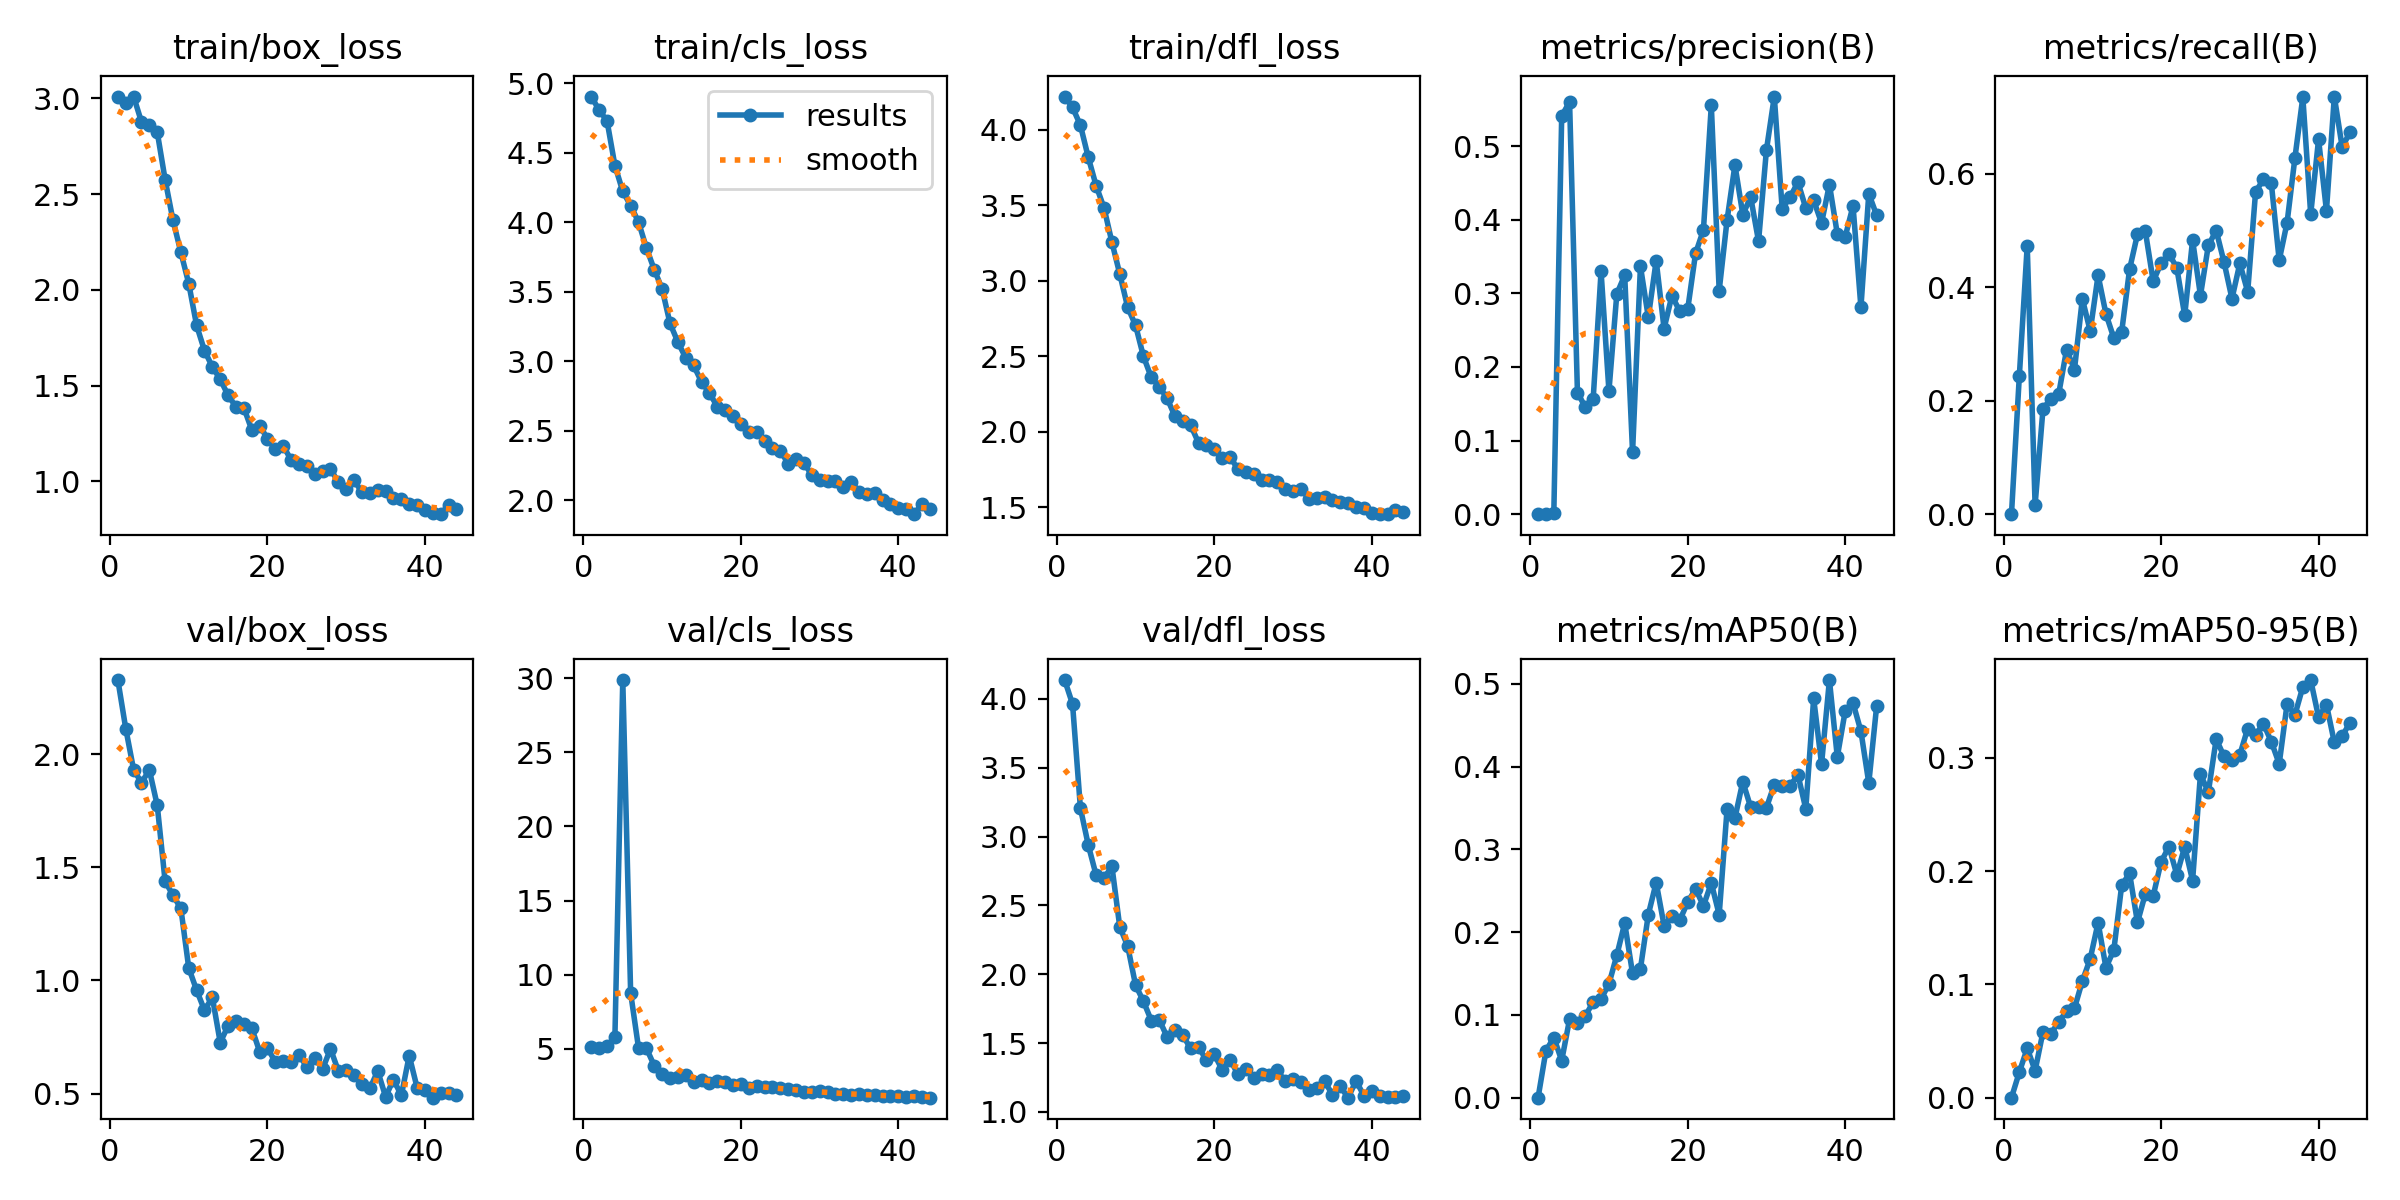

The file beside this chart, header and first rows:
epoch, time, train/box_loss, train/cls_loss, train/dfl_loss, metrics/precision(B), metrics/recall(B), metrics/mAP50(B), metrics/mAP50-95(B), val/box_loss, val/cls_loss, val/dfl_loss, lr/pg0, lr/pg1, lr/pg2
1, 71.19, 3.008, 4.904, 4.222, 0, 0, 0, 0, 2.329, 5.087, 4.137, 0.0001578, 0.0001578, 0.0001578
2, 148.6, 2.976, 4.806, 4.15, 0.0005, 0.244, 0.05669, 0.02262, 2.114, 5.06, 3.962, 0.0003177, 0.0003177, 0.0003177
3, 227.7, 3.01, 4.729, 4.031, 0.00145, 0.4732, 0.07265, 0.04361, 1.932, 5.19, 3.206, 0.0004743, 0.0004743, 0.0004743
4, 321.3, 2.877, 4.408, 3.818, 0.5411, 0.01637, 0.0448, 0.02385, 1.875, 5.763, 2.938, 0.0005104, 0.0005104, 0.0005104
5, 429.8, 2.864, 4.221, 3.63, 0.5603, 0.1852, 0.0947, 0.05803, 1.931, 29.88, 2.719, 0.0005052, 0.0005052, 0.0005052
6, 565.2, 2.824, 4.12, 3.484, 0.1653, 0.2039, 0.09068, 0.05632, 1.775, 8.756, 2.698, 0.0005, 0.0005, 0.0005
7, 707, 2.576, 4.001, 3.257, 0.1454, 0.2119, 0.09898, 0.06708, 1.438, 5.054, 2.784, 0.0004948, 0.0004948, 0.0004948
8, 801.4, 2.364, 3.815, 3.045, 0.1571, 0.2902, 0.1153, 0.07625, 1.377, 5.027, 2.343, 0.0004895, 0.0004895, 0.0004895
9, 904.2, 2.196, 3.659, 2.826, 0.3298, 0.2549, 0.1192, 0.07895, 1.319, 3.852, 2.205, 0.0004843, 0.0004843, 0.0004843
10, 1024, 2.033, 3.52, 2.706, 0.1674, 0.3796, 0.1374, 0.1029, 1.056, 3.319, 1.922, 0.0004791, 0.0004791, 0.0004791
11, 1217, 1.814, 3.272, 2.501, 0.2993, 0.3226, 0.172, 0.1226, 0.9571, 2.993, 1.804, 0.0004739, 0.0004739, 0.0004739
12, 1418, 1.682, 3.138, 2.36, 0.3246, 0.4211, 0.2108, 0.1545, 0.8683, 3.062, 1.664, 0.0004687, 0.0004687, 0.0004687
13, 1625, 1.597, 3.023, 2.3, 0.08399, 0.3528, 0.15, 0.1148, 0.9256, 3.246, 1.671, 0.0004635, 0.0004635, 0.0004635
14, 1822, 1.533, 2.969, 2.223, 0.3368, 0.3103, 0.1558, 0.1304, 0.7255, 2.761, 1.546, 0.0004583, 0.0004583, 0.0004583
15, 2022, 1.448, 2.852, 2.104, 0.2675, 0.3217, 0.2211, 0.1877, 0.8003, 2.877, 1.595, 0.0004531, 0.0004531, 0.0004531
16, 2228, 1.389, 2.772, 2.075, 0.3445, 0.4317, 0.2599, 0.1981, 0.8226, 2.685, 1.556, 0.0004479, 0.0004479, 0.0004479
17, 2411, 1.384, 2.674, 2.044, 0.2523, 0.4934, 0.2079, 0.1547, 0.8072, 2.843, 1.461, 0.0004427, 0.0004427, 0.0004427
18, 2528, 1.269, 2.646, 1.927, 0.2969, 0.4987, 0.219, 0.1799, 0.7897, 2.724, 1.47, 0.0004375, 0.0004375, 0.0004375
19, 2707, 1.291, 2.609, 1.915, 0.2755, 0.4104, 0.2144, 0.1782, 0.686, 2.569, 1.377, 0.0004323, 0.0004323, 0.0004323
20, 2918, 1.222, 2.55, 1.884, 0.2783, 0.4424, 0.2361, 0.2082, 0.7015, 2.595, 1.418, 0.0004271, 0.0004271, 0.0004271
21, 3129, 1.166, 2.491, 1.829, 0.3544, 0.4591, 0.2522, 0.2217, 0.6394, 2.35, 1.306, 0.0004219, 0.0004219, 0.0004219
22, 3331, 1.185, 2.494, 1.836, 0.3862, 0.434, 0.2317, 0.1968, 0.6419, 2.477, 1.381, 0.0004166, 0.0004166, 0.0004166
23, 3548, 1.111, 2.429, 1.751, 0.5554, 0.3504, 0.2593, 0.2217, 0.6375, 2.402, 1.274, 0.0004114, 0.0004114, 0.0004114
24, 3702, 1.091, 2.376, 1.735, 0.3039, 0.4831, 0.221, 0.1916, 0.671, 2.414, 1.312, 0.0004062, 0.0004062, 0.0004062
25, 3824, 1.081, 2.357, 1.719, 0.3996, 0.3854, 0.3483, 0.2857, 0.6182, 2.329, 1.248, 0.000401, 0.000401, 0.000401
26, 3947, 1.037, 2.263, 1.683, 0.4744, 0.4738, 0.3378, 0.2698, 0.6576, 2.27, 1.277, 0.0003958, 0.0003958, 0.0003958
27, 4069, 1.056, 2.295, 1.683, 0.4072, 0.4998, 0.3817, 0.3167, 0.6085, 2.196, 1.271, 0.0003906, 0.0003906, 0.0003906
28, 4189, 1.064, 2.271, 1.668, 0.4309, 0.4439, 0.3509, 0.3013, 0.6978, 2.099, 1.301, 0.0003854, 0.0003854, 0.0003854
29, 4311, 0.9946, 2.18, 1.624, 0.3709, 0.3798, 0.351, 0.2984, 0.6001, 2.078, 1.224, 0.0003802, 0.0003802, 0.0003802
30, 4434, 0.9598, 2.147, 1.61, 0.4948, 0.442, 0.3502, 0.3027, 0.6043, 2.122, 1.236, 0.000375, 0.000375, 0.000375
31, 4558, 1.004, 2.135, 1.624, 0.5675, 0.3921, 0.3781, 0.326, 0.5813, 2.101, 1.22, 0.0003698, 0.0003698, 0.0003698
32, 4678, 0.9432, 2.138, 1.556, 0.4148, 0.568, 0.3767, 0.3205, 0.5426, 1.952, 1.161, 0.0003646, 0.0003646, 0.0003646
33, 4802, 0.9374, 2.093, 1.561, 0.4307, 0.5903, 0.3765, 0.3301, 0.5224, 1.961, 1.173, 0.0003594, 0.0003594, 0.0003594
34, 4926, 0.9541, 2.133, 1.565, 0.4511, 0.5832, 0.3901, 0.3144, 0.5998, 1.903, 1.226, 0.0003542, 0.0003542, 0.0003542
35, 5049, 0.9514, 2.061, 1.55, 0.4159, 0.4475, 0.3489, 0.2948, 0.486, 1.933, 1.124, 0.0003489, 0.0003489, 0.0003489
36, 5170, 0.9105, 2.041, 1.532, 0.4264, 0.5139, 0.4823, 0.3476, 0.5614, 1.891, 1.185, 0.0003437, 0.0003437, 0.0003437
37, 5289, 0.906, 2.054, 1.532, 0.3956, 0.6285, 0.4029, 0.3381, 0.492, 1.876, 1.103, 0.0003385, 0.0003385, 0.0003385
38, 5407, 0.8815, 1.999, 1.5, 0.4479, 0.7349, 0.5044, 0.3627, 0.6675, 1.814, 1.225, 0.0003333, 0.0003333, 0.0003333
39, 5533, 0.8781, 1.974, 1.494, 0.3808, 0.5288, 0.4116, 0.3688, 0.5261, 1.798, 1.119, 0.0003281, 0.0003281, 0.0003281
40, 5657, 0.8495, 1.943, 1.465, 0.3769, 0.6607, 0.4669, 0.3359, 0.5159, 1.811, 1.15, 0.0003229, 0.0003229, 0.0003229
41, 5778, 0.8349, 1.937, 1.455, 0.4189, 0.5347, 0.4766, 0.3471, 0.4819, 1.718, 1.115, 0.0003177, 0.0003177, 0.0003177
42, 5900, 0.8278, 1.9, 1.454, 0.2809, 0.7361, 0.4426, 0.3138, 0.5027, 1.774, 1.108, 0.0003125, 0.0003125, 0.0003125
43, 6932, 0.8761, 1.973, 1.48, 0.4355, 0.6467, 0.38, 0.3194, 0.503, 1.72, 1.109, 0.0003073, 0.0003073, 0.0003073
44, 7137, 0.8553, 1.933, 1.469, 0.4061, 0.6736, 0.4732, 0.3312, 0.4931, 1.692, 1.116, 0.0003021, 0.0003021, 0.0003021
